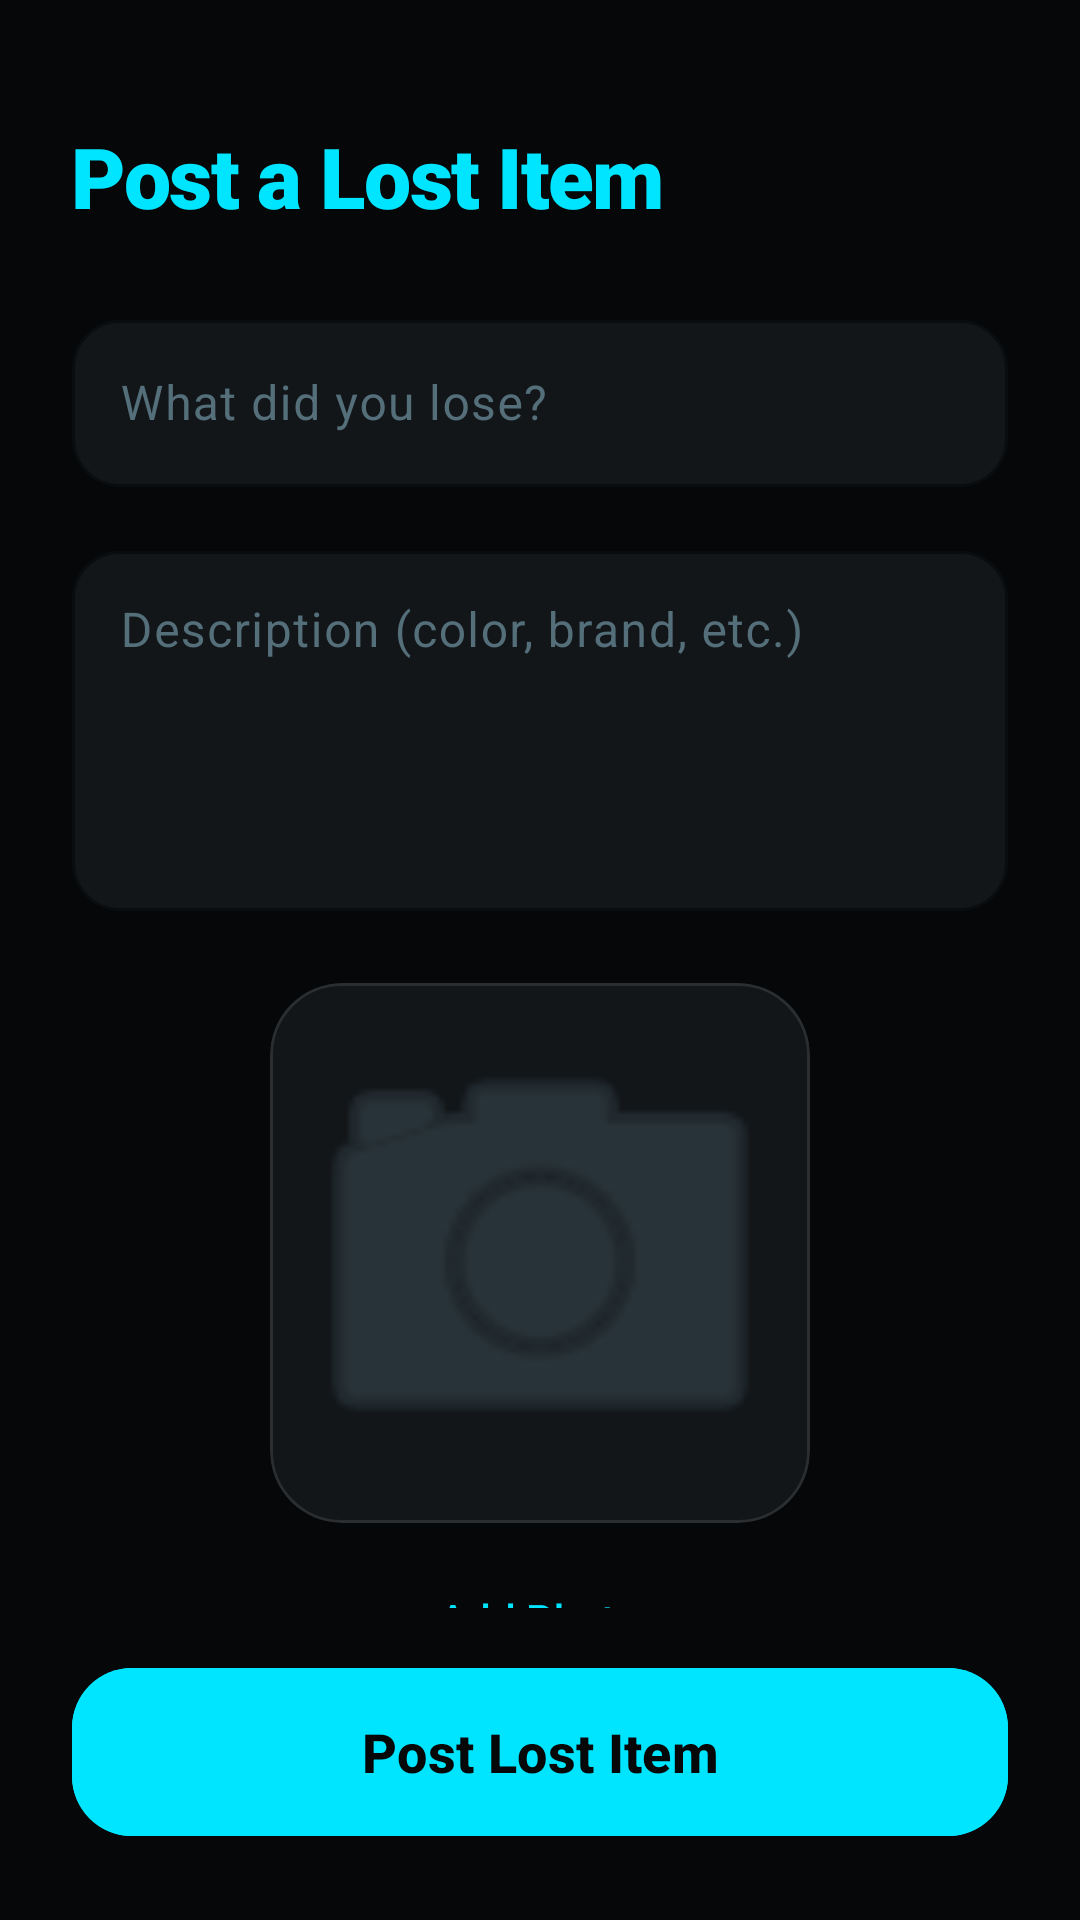

Here is an Android app screen rendered from its layout file. Give the layout XML and the strings, colors and styles it references.
<!-- AndroidManifest.xml: application theme Theme.FoundIT -->
<!-- res/layout/activity_post_lost_item.xml -->
<?xml version="1.0" encoding="utf-8"?>
<androidx.constraintlayout.widget.ConstraintLayout xmlns:android="http://schemas.android.com/apk/res/android"
    xmlns:app="http://schemas.android.com/apk/res-auto"
    xmlns:tools="http://schemas.android.com/tools"
    android:layout_width="match_parent"
    android:layout_height="match_parent"
    android:background="#050708"
    android:padding="24dp"
    tools:context=".PostLostItemActivity">

    <TextView
        android:id="@+id/post_lost_item_title"
        android:layout_width="wrap_content"
        android:layout_height="wrap_content"
        android:layout_marginTop="16dp"
        android:fontFamily="sans-serif-black"
        android:text="Post a Lost Item"
        android:textColor="#00E5FF"
        android:textSize="28sp"
        android:letterSpacing="-0.02"
        app:layout_constraintStart_toStartOf="parent"
        app:layout_constraintTop_toTopOf="parent" />

    <ScrollView
        android:layout_width="match_parent"
        android:layout_height="0dp"
        android:layout_marginTop="24dp"
        android:layout_marginBottom="16dp"
        android:scrollbars="none"
        app:layout_constraintBottom_toTopOf="@+id/button_post_item"
        app:layout_constraintTop_toBottomOf="@id/post_lost_item_title">

        <LinearLayout
            android:layout_width="match_parent"
            android:layout_height="wrap_content"
            android:orientation="vertical">

            <com.google.android.material.textfield.TextInputLayout
                style="@style/Widget.Material3.TextInputLayout.OutlinedBox"
                android:layout_width="match_parent"
                android:layout_height="wrap_content"
                android:hint="What did you lose?"
                android:textColorHint="#546E7A"
                app:boxBackgroundColor="#121619"
                app:boxCornerRadiusBottomEnd="16dp"
                app:boxCornerRadiusBottomStart="16dp"
                app:boxCornerRadiusTopEnd="16dp"
                app:boxCornerRadiusTopStart="16dp"
                app:boxStrokeColor="#00E5FF"
                app:hintTextColor="#00E5FF">

                <com.google.android.material.textfield.TextInputEditText
                    android:id="@+id/edit_text_item_title"
                    android:layout_width="match_parent"
                    android:layout_height="wrap_content"
                    android:inputType="textCapWords"
                    android:textColor="#FFFFFF" />
            </com.google.android.material.textfield.TextInputLayout>

            <com.google.android.material.textfield.TextInputLayout
                style="@style/Widget.Material3.TextInputLayout.OutlinedBox"
                android:layout_width="match_parent"
                android:layout_height="wrap_content"
                android:layout_marginTop="16dp"
                android:hint="Description (color, brand, etc.)"
                android:textColorHint="#546E7A"
                app:boxBackgroundColor="#121619"
                app:boxCornerRadiusBottomEnd="16dp"
                app:boxCornerRadiusBottomStart="16dp"
                app:boxCornerRadiusTopEnd="16dp"
                app:boxCornerRadiusTopStart="16dp"
                app:boxStrokeColor="#00E5FF"
                app:hintTextColor="#00E5FF">

                <com.google.android.material.textfield.TextInputEditText
                    android:id="@+id/edit_text_item_description"
                    android:layout_width="match_parent"
                    android:layout_height="120dp"
                    android:gravity="top"
                    android:inputType="textMultiLine"
                    android:textColor="#FFFFFF" />
            </com.google.android.material.textfield.TextInputLayout>

            <com.google.android.material.card.MaterialCardView
                android:layout_width="180dp"
                android:layout_height="180dp"
                android:layout_gravity="center"
                android:layout_marginTop="24dp"
                app:cardBackgroundColor="#121619"
                app:cardCornerRadius="24dp"
                app:strokeColor="#1AFFFFFF"
                app:strokeWidth="1dp">

                <ImageView
                    android:id="@+id/image_view_item_photo"
                    android:layout_width="match_parent"
                    android:layout_height="match_parent"
                    android:scaleType="centerCrop"
                    android:src="@android:drawable/ic_menu_camera"
                    app:tint="#37474F" />
            </com.google.android.material.card.MaterialCardView>

            <com.google.android.material.button.MaterialButton
                android:id="@+id/button_add_photo"
                style="@style/Widget.Material3.Button.TextButton"
                android:layout_width="wrap_content"
                android:layout_height="wrap_content"
                android:layout_gravity="center"
                android:layout_marginTop="8dp"
                android:text="Add Photo"
                android:textColor="#00E5FF" />

            <com.google.android.material.textfield.TextInputLayout
                style="@style/Widget.Material3.TextInputLayout.OutlinedBox"
                android:layout_width="match_parent"
                android:layout_height="wrap_content"
                android:layout_marginTop="16dp"
                android:hint="Where did you last see it?"
                android:textColorHint="#546E7A"
                app:boxBackgroundColor="#121619"
                app:boxCornerRadiusBottomEnd="16dp"
                app:boxCornerRadiusBottomStart="16dp"
                app:boxCornerRadiusTopEnd="16dp"
                app:boxCornerRadiusTopStart="16dp"
                app:boxStrokeColor="#00E5FF"
                app:hintTextColor="#00E5FF"
                app:startIconDrawable="@android:drawable/ic_menu_mylocation"
                app:startIconTint="#00E5FF">

                <com.google.android.material.textfield.TextInputEditText
                    android:id="@+id/edit_text_item_location"
                    android:layout_width="match_parent"
                    android:layout_height="wrap_content"
                    android:inputType="textCapWords"
                    android:textColor="#FFFFFF" />
            </com.google.android.material.textfield.TextInputLayout>

        </LinearLayout>
    </ScrollView>

    <com.google.android.material.button.MaterialButton
        android:id="@+id/button_post_item"
        android:layout_width="match_parent"
        android:layout_height="64dp"
        android:backgroundTint="#00E5FF"
        android:text="Post Lost Item"
        android:textAllCaps="false"
        android:textColor="#050708"
        android:textSize="18sp"
        android:textStyle="bold"
        app:cornerRadius="20dp"
        app:layout_constraintBottom_toBottomOf="parent" />

</androidx.constraintlayout.widget.ConstraintLayout>
<!-- resources referenced by this layout -->
<resources>
  <style name="Theme.FoundIT" parent="Base.Theme.FoundIT" />
  <style name="Base.Theme.FoundIT" parent="Theme.Material3.DayNight.NoActionBar">
          
  
          
          
      </style>
</resources>
